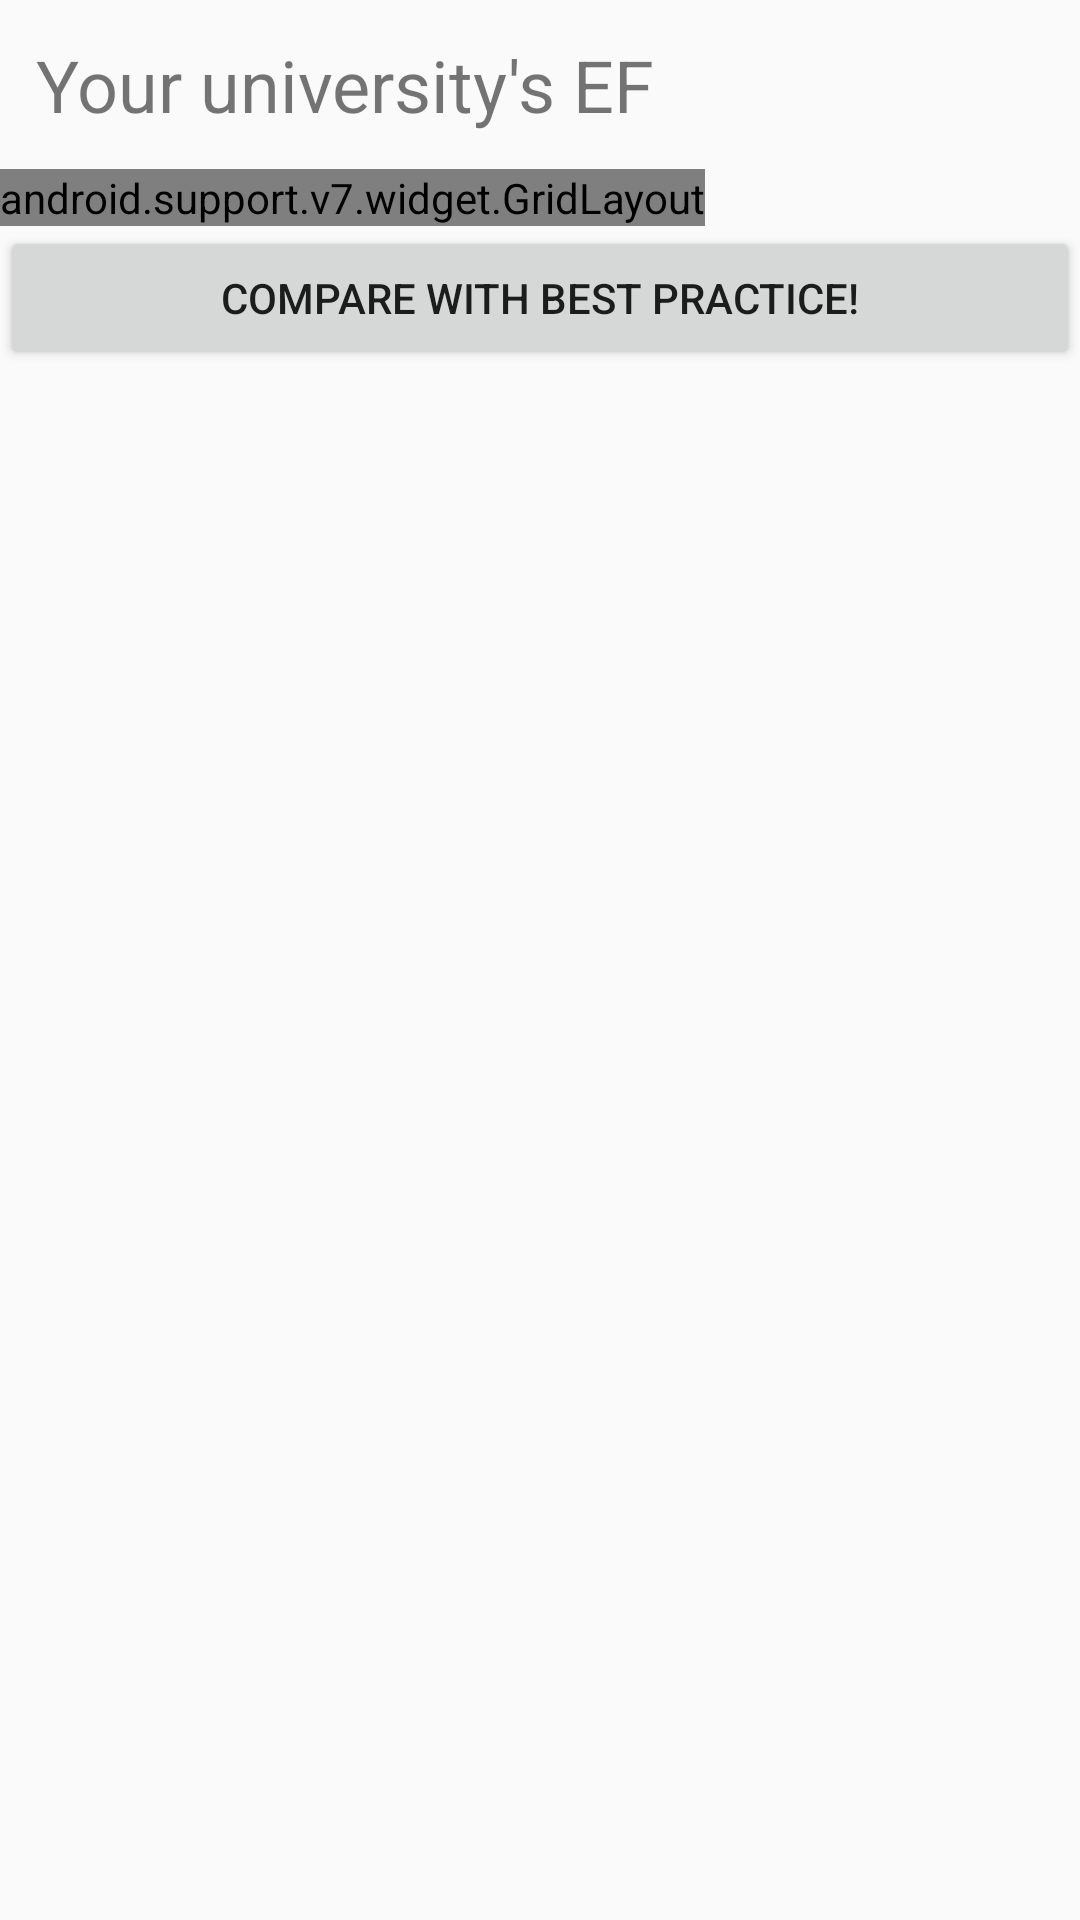

The Android layout XML behind this screen, and the referenced resources:
<!-- AndroidManifest.xml: application theme AppTheme -->
<!-- res/layout/activity_calculate_ef.xml -->
<?xml version="1.0" encoding="utf-8"?>
<LinearLayout xmlns:android="http://schemas.android.com/apk/res/android"
    xmlns:app="http://schemas.android.com/apk/res-auto"
    xmlns:tools="http://schemas.android.com/tools"
    android:layout_width="match_parent"
    android:layout_height="match_parent"
    tools:context=".CalculateEfActivity"
    android:orientation="vertical">


    <TextView
        android:id="@+id/title_2"
        android:layout_width="match_parent"
        android:layout_height="wrap_content"
        android:padding="12dp"
        android:text="Your university's EF"
        android:textSize="24sp" />

    <android.support.v7.widget.GridLayout
        android:layout_width="wrap_content"
        android:layout_height="wrap_content"
        app:columnCount="2">

        <EditText
            android:id="@+id/input_bl"
            android:layout_width="wrap_content"
            android:layout_height="wrap_content"
            android:layout_marginLeft="12dp"
            android:ems="8"
            android:hint="Built land EF"
            android:inputType="textPersonName"
            android:paddingStart="6dp"
            android:paddingLeft="6dp"
            android:paddingTop="6dp"
            android:paddingEnd="6dp"
            android:paddingRight="6dp"
            android:paddingBottom="6dp" />

        <EditText
            android:id="@+id/input_efpc"
            android:layout_width="wrap_content"
            android:layout_height="wrap_content"
            android:layout_marginLeft="12dp"
            android:ems="8"
            android:hint="Per capita EF"
            android:inputType="textPersonName"
            android:paddingStart="6dp"
            android:paddingLeft="6dp"
            android:paddingTop="6dp"
            android:paddingEnd="6dp"
            android:paddingRight="6dp"
            android:paddingBottom="6dp" />

        <EditText
            android:id="@+id/input_energy"
            android:layout_width="wrap_content"
            android:layout_height="wrap_content"
            android:layout_marginLeft="12dp"
            android:ems="8"
            android:hint="Energy EF"
            android:inputType="textPersonName"
            android:paddingStart="6dp"
            android:paddingLeft="6dp"
            android:paddingTop="6dp"
            android:paddingEnd="6dp"
            android:paddingRight="6dp"
            android:paddingBottom="6dp" />

        <EditText
            android:id="@+id/input_food"
            android:layout_width="wrap_content"
            android:layout_height="wrap_content"
            android:layout_marginLeft="12dp"
            android:ems="8"
            android:hint="Food EF"
            android:inputType="textPersonName"
            android:paddingStart="6dp"
            android:paddingLeft="6dp"
            android:paddingTop="6dp"
            android:paddingEnd="6dp"
            android:paddingRight="6dp"
            android:paddingBottom="6dp" />

        <EditText
            android:id="@+id/input_mobility"
            android:layout_width="wrap_content"
            android:layout_height="wrap_content"
            android:layout_marginLeft="12dp"
            android:ems="8"
            android:hint="Mobility EF"
            android:inputType="textPersonName"
            android:paddingStart="6dp"
            android:paddingLeft="6dp"
            android:paddingTop="6dp"
            android:paddingEnd="6dp"
            android:paddingRight="6dp"
            android:paddingBottom="6dp" />

        <EditText
            android:id="@+id/input_paper"
            android:layout_width="wrap_content"
            android:layout_height="wrap_content"
            android:layout_marginLeft="12dp"
            android:ems="8"
            android:hint="Paper EF"
            android:inputType="textPersonName"
            android:paddingStart="6dp"
            android:paddingLeft="6dp"
            android:paddingTop="6dp"
            android:paddingEnd="6dp"
            android:paddingRight="6dp"
            android:paddingBottom="6dp" />

        <EditText
            android:id="@+id/input_waste"
            android:layout_width="wrap_content"
            android:layout_height="wrap_content"
            android:layout_marginLeft="12dp"
            android:ems="8"
            android:hint="Waste EF"
            android:inputType="textPersonName"
            android:paddingStart="6dp"
            android:paddingLeft="6dp"
            android:paddingTop="6dp"
            android:paddingEnd="6dp"
            android:paddingRight="6dp"
            android:paddingBottom="6dp" />

        <EditText
            android:id="@+id/input_water"
            android:layout_width="wrap_content"
            android:layout_height="wrap_content"
            android:layout_marginLeft="12dp"
            android:ems="8"
            android:hint="Water EF"
            android:inputType="textPersonName"
            android:paddingStart="6dp"
            android:paddingLeft="6dp"
            android:paddingTop="6dp"
            android:paddingEnd="6dp"
            android:paddingRight="6dp"
            android:paddingBottom="6dp" />
    </android.support.v7.widget.GridLayout>

    <Button
        android:id="@+id/Compare_EF"
        android:layout_width="match_parent"
        android:layout_height="wrap_content"
        android:onClick="CompareEf"
        android:text="Compare with best practice!" />

    <TextView
        android:id="@+id/efpc"
        android:layout_width="match_parent"
        android:layout_height="wrap_content" />

    <TextView
        android:id="@+id/energy"
        android:layout_width="match_parent"
        android:layout_height="wrap_content" />

</LinearLayout>
<!-- resources referenced by this layout -->
<resources>
  <style name="AppTheme" parent="Theme.AppCompat.Light.NoActionBar">
          
          <item name="colorPrimaryDark">@color/statusbarColor</item>
          <item name="colorAccent">@color/colorAccent</item>
      </style>
  <!-- not gathered from this repository: default colours our renderer supplied (Android Studio template values) -->
  <color name="colorAccent">#FF03DAC5</color>
</resources>
